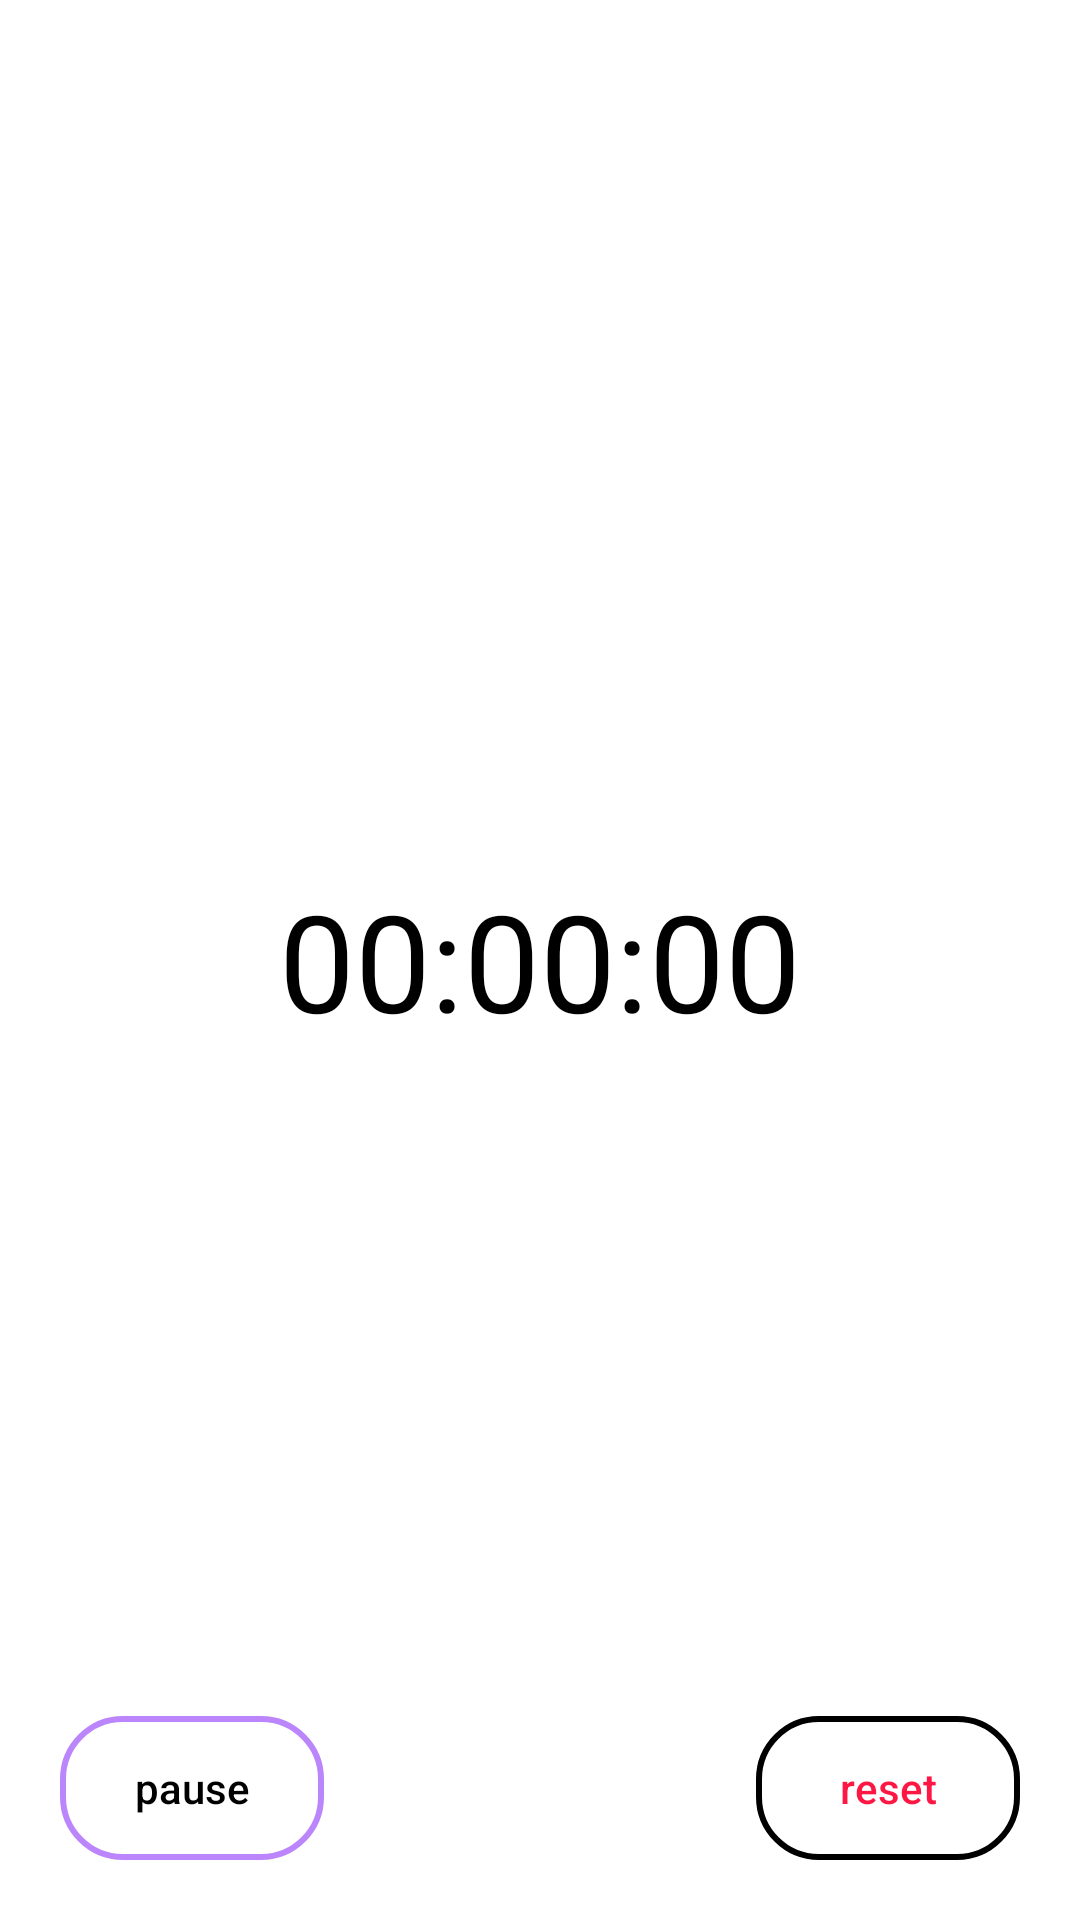

Reconstruct the res/layout file that produces this screen, plus the resources it refers to.
<!-- AndroidManifest.xml: application theme Theme.Clock001 -->
<!-- res/layout/fragment_timer_run.xml -->
<?xml version="1.0" encoding="utf-8"?>
<androidx.constraintlayout.widget.ConstraintLayout xmlns:android="http://schemas.android.com/apk/res/android"
    xmlns:app="http://schemas.android.com/apk/res-auto"
    android:layout_width="match_parent"
    android:layout_height="match_parent">

    <TextView
        android:id="@+id/textTimerRun"
        android:layout_width="wrap_content"
        android:layout_height="wrap_content"
        android:text="00:00:00"
        android:textColor="?attr/colorOnSecondary"
        android:textSize="45dp"
        app:layout_constraintBottom_toBottomOf="parent"
        app:layout_constraintEnd_toEndOf="parent"
        app:layout_constraintStart_toStartOf="parent"
        app:layout_constraintTop_toTopOf="parent" />

    <Button
        style="@style/styleAlarmListButton"
        android:id="@+id/buttonTimerPause"
        android:layout_width="wrap_content"
        android:layout_height="wrap_content"
        android:backgroundTint="@color/purple_200"
        app:layout_constraintBottom_toBottomOf="parent"
        app:layout_constraintStart_toStartOf="parent"
        android:layout_margin="20dp"
        android:text="@string/pause" />

    <Button
        style="@style/styleAlarmListButton"
        android:id="@+id/buttonTimerCancel"
        android:layout_width="wrap_content"
        android:layout_height="wrap_content"
        android:textColor="@color/red"
        android:text="@string/reset"
        app:layout_constraintBottom_toBottomOf="parent"
        app:layout_constraintEnd_toEndOf="parent"
        android:layout_margin="20dp" />

</androidx.constraintlayout.widget.ConstraintLayout>
<!-- resources referenced by this layout -->
<resources>
  <color name="purple_200">#FFBB86FC</color>
  <color name="red">#FF1744</color>
  <string name="pause">pause</string>
  <string name="reset">reset</string>
  <style name="styleAlarmListButton" parent="TextAppearance.AppCompat.Widget.Button.Colored">
          <item name="android:textAllCaps">false</item>
          <item name="android:background">@drawable/alarm_list_button_background</item>
          <item name="android:textColor">?attr/colorOnSecondary</item>
      </style>
  <style name="Theme.Clock001" parent="Theme.MaterialComponents.DayNight.DarkActionBar">
          
          <item name="colorPrimary">@color/green</item>
          <item name="colorPrimaryVariant">@color/dark_green</item>
          <item name="colorOnPrimary">@color/white</item>
          
          <item name="colorSecondary">@color/teal_200</item>
          <item name="colorSecondaryVariant">@color/dark_green</item>
          <item name="colorOnSecondary">@color/black</item>
          
          <item name="android:statusBarColor" tools:targetApi="l">?attr/colorPrimaryVariant</item>
          
  
          <item name="alarmBackgroundColor1">@color/light_blue</item>
          <item name="alarmBackgroundColor2">@color/light_yellow</item>
          <item name="colorShadow">@color/shadow_light_theme</item>
      </style>
  <!-- drawable alarm_list_button_background (drawable) -->
  <?xml version="1.0" encoding="utf-8"?>
  <selector xmlns:android="http://schemas.android.com/apk/res/android">
      <item>
          <shape android:shape="rectangle">
              <corners android:radius="20dp"></corners>
              <stroke
                      android:width="2dp"/>
              <solid android:color="@android:color/transparent"/>
          </shape>
      </item>
  </selector>
  <color name="green">#00B358</color>
  <color name="dark_green">#FF018786</color>
  <color name="white">#FFFFFFFF</color>
  <color name="teal_200">#FF03DAC5</color>
  <color name="black">#FF000000</color>
  <color name="light_blue">#D8FFFA</color>
  <color name="light_yellow">#FFF6DC</color>
  <color name="shadow_light_theme">#E4E4E4</color>
</resources>
